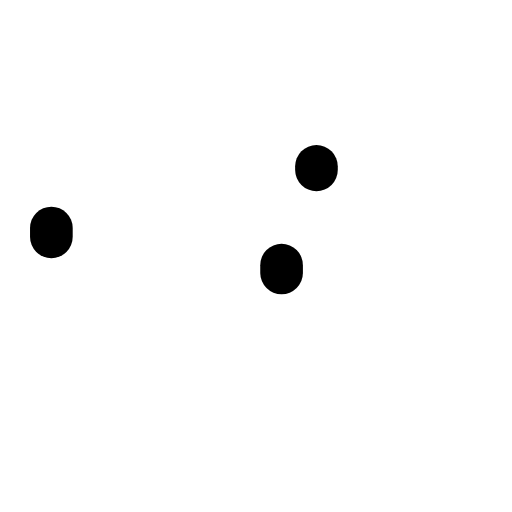
t = 0.00 s
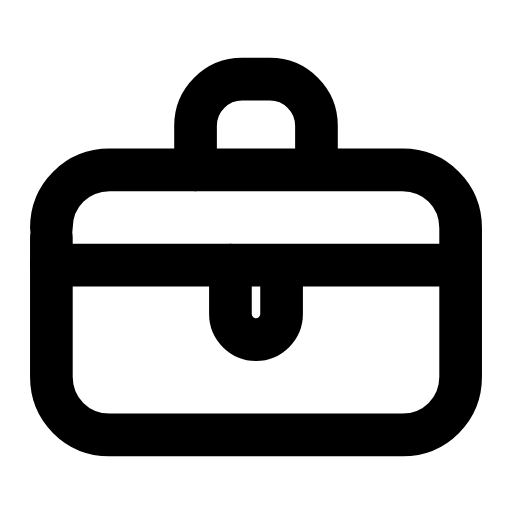
t = 0.24 s
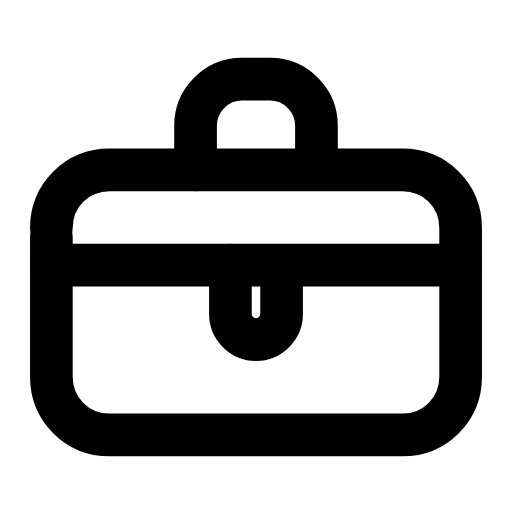
t = 0.47 s
t = 0.68 s: frame unchanged from t = 0.47 s, image omitted
t = 0.93 s: frame unchanged from t = 0.47 s, image omitted
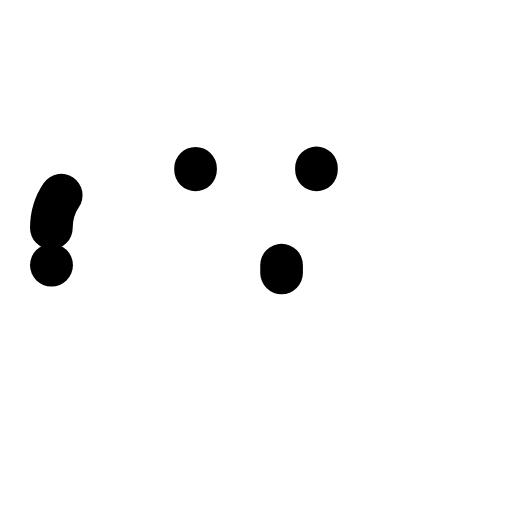
t = 1.17 s

The animated SVG that drew these frames (rendered in a browser with its animation timeline set to each time). Animation: 4 SMIL elements (animate=4); one cycle of 1.40 s, repeats indefinitely.

<svg xmlns="http://www.w3.org/2000/svg" width="24" height="24" viewBox="0 0 24 24" fill="none"><g transform="translate(-1.08 -1.085) scale(1.09)"><path stroke="currentColor" stroke-width="1.835" stroke-linecap="round" stroke-linejoin="round" fill="none" d="M3.2 10.8C3.2 9.4 4.3 8.3 5.7 8.3L18.3 8.3C19.7 8.3 20.8 9.4 20.8 10.8L20.8 17.2C20.8 18.6 19.7 19.7 18.3 19.7L5.7 19.7C4.3 19.7 3.2 18.6 3.2 17.2L3.2 10.8Z" pathLength="1" stroke-dasharray="1"><animate attributeName="stroke-dashoffset" values="1;1;0;0;0;0;1;1;1" keyTimes="0;0;0.189;0.45;0.6;0.774;0.9;0.9;1" dur="1.4s" repeatCount="indefinite" calcMode="spline" keySplines="0.16 1 0.3 1;0.16 1 0.3 1;0.16 1 0.3 1;0.16 1 0.3 1;0.16 1 0.3 1;0.16 1 0.3 1;0.16 1 0.3 1;0.16 1 0.3 1"/></path><path stroke="currentColor" stroke-width="1.835" stroke-linecap="round" stroke-linejoin="round" fill="none" d="M9.4 8.3L9.4 6.4C9.4 5.3 10.3 4.4 11.4 4.4L12.6 4.4C13.7 4.4 14.6 5.3 14.6 6.4L14.6 8.3" pathLength="1" stroke-dasharray="1"><animate attributeName="stroke-dashoffset" values="1;1;0;0;0;0;1;1;1" keyTimes="0;0.0315;0.2205;0.45;0.6;0.753;0.879;0.9;1" dur="1.4s" repeatCount="indefinite" calcMode="spline" keySplines="0.16 1 0.3 1;0.16 1 0.3 1;0.16 1 0.3 1;0.16 1 0.3 1;0.16 1 0.3 1;0.16 1 0.3 1;0.16 1 0.3 1;0.16 1 0.3 1"/></path><path stroke="currentColor" stroke-width="1.835" stroke-linecap="round" stroke-linejoin="round" fill="none" d="M3.2 12.4L20.8 12.4" pathLength="1" stroke-dasharray="1"><animate attributeName="stroke-dashoffset" values="1;1;0;0;0;0;1;1;1" keyTimes="0;0.063;0.252;0.45;0.6;0.732;0.858;0.9;1" dur="1.4s" repeatCount="indefinite" calcMode="spline" keySplines="0.16 1 0.3 1;0.16 1 0.3 1;0.16 1 0.3 1;0.16 1 0.3 1;0.16 1 0.3 1;0.16 1 0.3 1;0.16 1 0.3 1;0.16 1 0.3 1"/></path><path stroke="currentColor" stroke-width="1.835" stroke-linecap="round" stroke-linejoin="round" fill="none" d="M10.9 12.4L10.9 14.5C10.9 15.1 11.4 15.6 12 15.6S13.1 15.1 13.1 14.5L13.1 12.4" pathLength="1" stroke-dasharray="1"><animate attributeName="stroke-dashoffset" values="1;1;0;0;0;0;1;1;1" keyTimes="0;0.0945;0.2835;0.45;0.6;0.711;0.837;0.9;1" dur="1.4s" repeatCount="indefinite" calcMode="spline" keySplines="0.16 1 0.3 1;0.16 1 0.3 1;0.16 1 0.3 1;0.16 1 0.3 1;0.16 1 0.3 1;0.16 1 0.3 1;0.16 1 0.3 1;0.16 1 0.3 1"/></path></g></svg>
